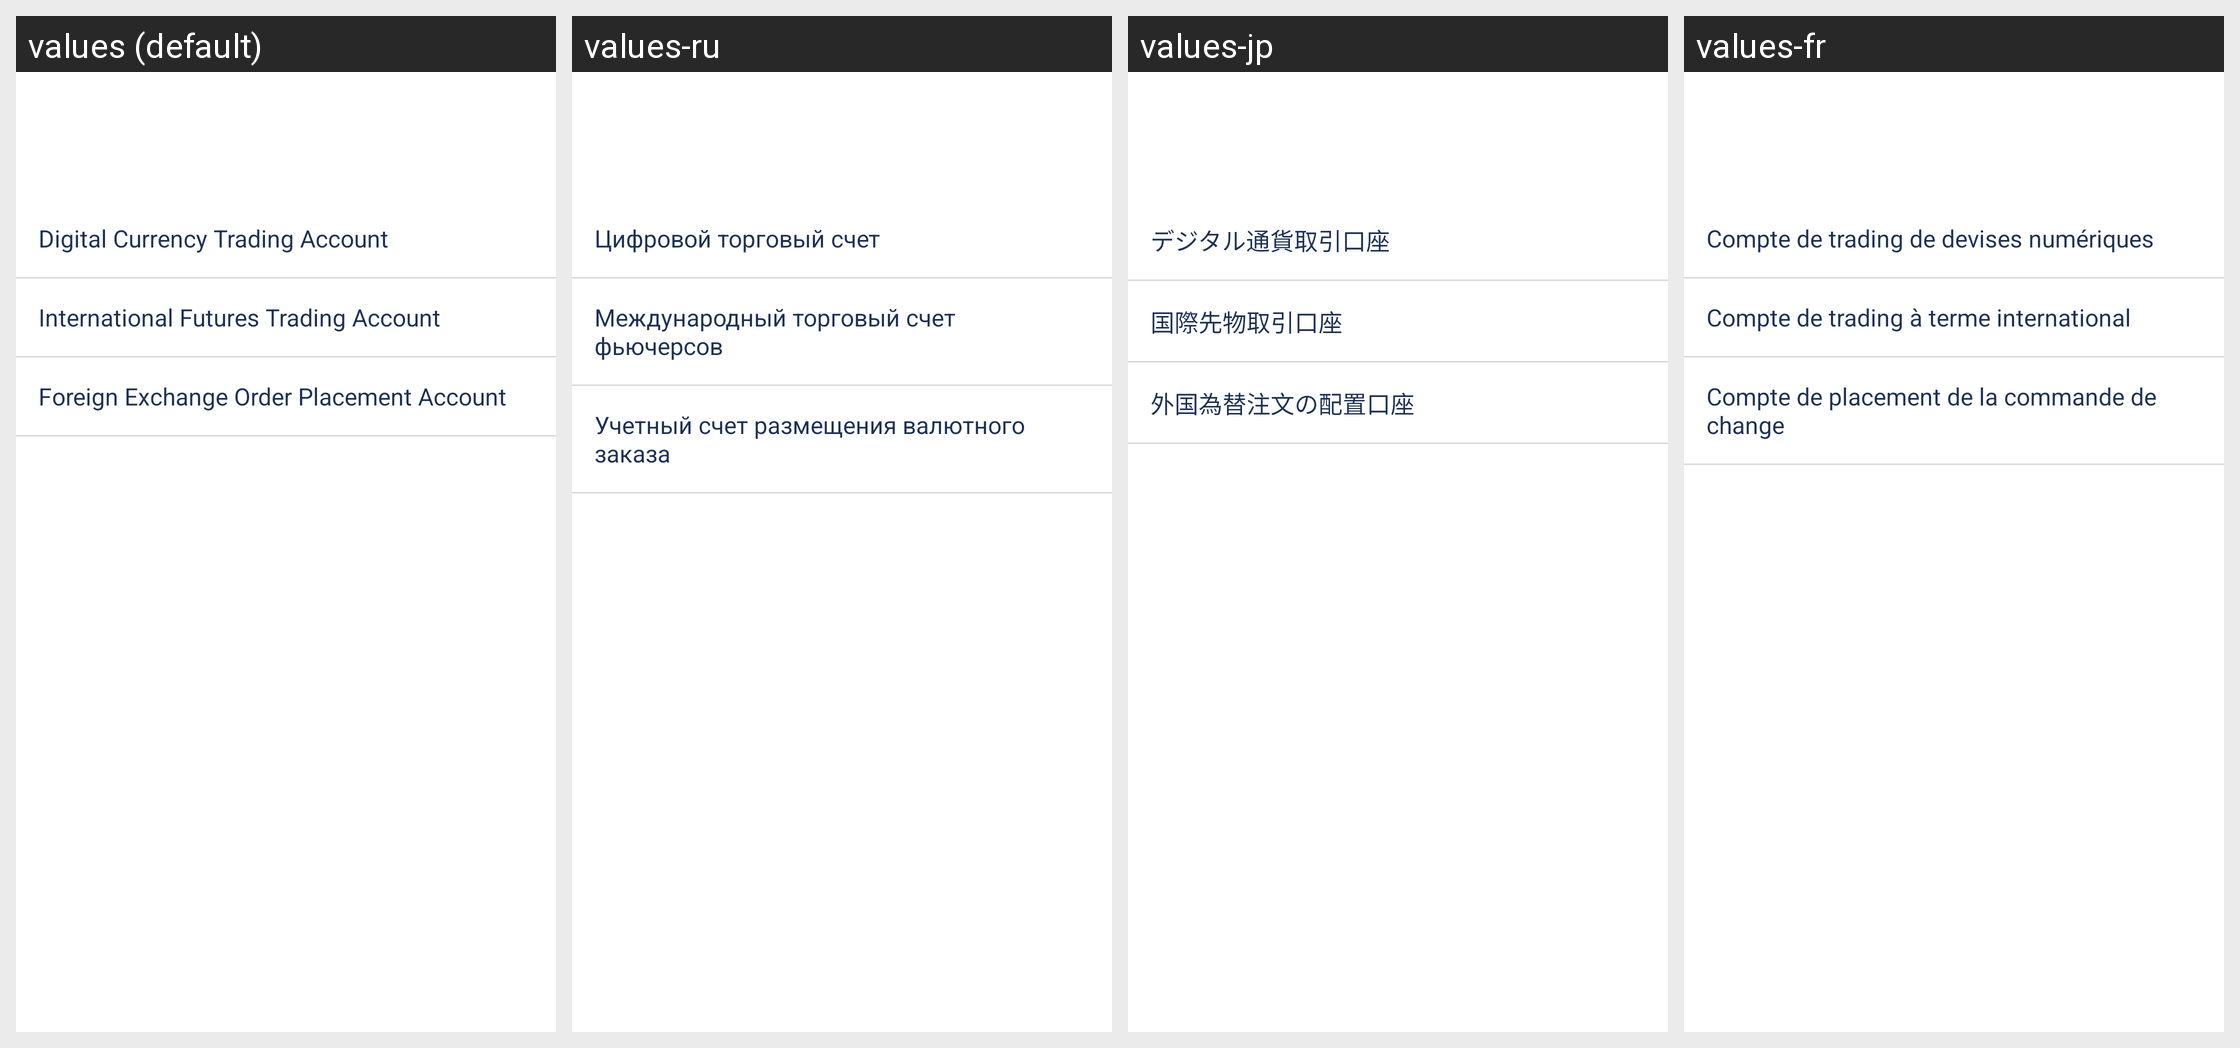

The same Android screen rendered under several of its app's locales, left to right. List the strings drawn on it with the default value and each locale's translation.
Android screen res/layout/activity_select_account.xml rendered under 4 locales, left to right: values (default), values-ru, values-jp, values-fr. Device: Nexus 5 (rendered at 1080×1920; each locale shown at half size, 540×960, under a caption strip naming it); theme AppThemeToolBar.Translucent.
Other locales in the repository, not shown: values-de-rDE, values-en-rUS, values-es, values-ja-rJP, values-ko, values-pt, values-zh-rCN, values-zh-rTW.
Strings drawn on this screen, with the default value and each locale's value (text and hints the layout hard-codes, and strings that could not be matched under every locale, appear in the picture but are not listed):

shuzihuobigendanzhanghu
  values: Digital Currency Trading Account
  values-ru: Цифровой торговый счет
  values-jp: デジタル通貨取引口座
  values-fr: Compte de trading de devises numériques

guojiqihuogendanzhanghu
  values: International Futures Trading Account
  values-ru: Международный торговый счет фьючерсов
  values-jp: 国際先物取引口座
  values-fr: Compte de trading à terme international

waihuigendanzhanghu
  values: Foreign Exchange Order Placement Account
  values-ru: Учетный счет размещения валютного заказа
  values-jp: 外国為替注文の配置口座
  values-fr: Compte de placement de la commande de change
